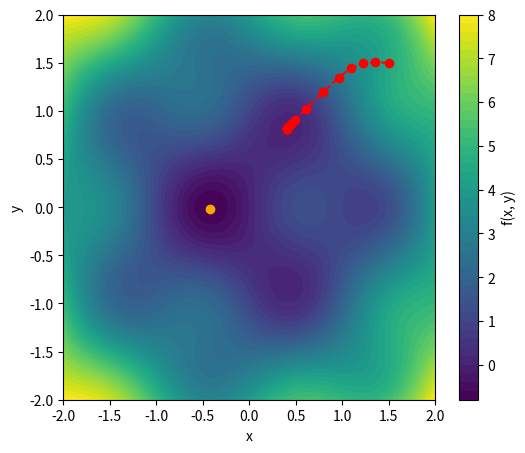

This chart was generated by the following Python code:
import numpy as np
import matplotlib.pyplot as plt


# Define a function with two parameters
def f(x, y):
    return np.sin(np.pi * x) * np.cos(np.pi * y) + (x**2 + y**2)


# Partial derivatives
def df_dx(x, y):
    return np.pi * np.cos(np.pi * x) * np.cos(np.pi * y) + 2 * x


def df_dy(x, y):
    return -np.pi * np.sin(np.pi * x) * np.sin(np.pi * y) + 2 * y


# Gradient descent implementation
def gradient_descent(learning_rate=0.05, max_iter=50, x_init=1.5, y_init=1.5):
    x, y = x_init, y_init  # Initial guess
    history = [(x, y)]  # Store descent path

    for _ in range(max_iter):
        grad_x = df_dx(x, y)  # Compute gradient
        grad_y = df_dy(x, y)
        x = x - learning_rate * grad_x  # Update step
        y = y - learning_rate * grad_y
        history.append((x, y))

        # Stop if gradient is small
        if np.sqrt(grad_x**2 + grad_y**2) < 1e-5:
            break

    return history


# Run gradient descent
history = gradient_descent()

# Plot function landscape and descent path
x_vals = np.linspace(-2, 2, 100)
y_vals = np.linspace(-2, 2, 100)
X, Y = np.meshgrid(x_vals, y_vals)
Z = f(X, Y)

# Find the indices of the minimum value
min_index = np.unravel_index(np.argmin(Z), Z.shape)
min_x = X[min_index]
min_y = Y[min_index]
min_value = Z[min_index]
print(f"Minimum value of f(x, y) is {min_value} at coordinates ({min_x}, {min_y})")

plt.figure(figsize=(6, 5))
plt.contourf(X, Y, Z, levels=50, cmap="viridis")
plt.colorbar(label="f(x, y)")

# Plot descent path
history_x = [point[0] for point in history]
history_y = [point[1] for point in history]
history_z = [f(x, y) for x, y in history]
plt.plot(
    history_x,
    history_y,
    color="red",
    marker="o",
    linestyle="dashed",
    label="Descent path",
)
plt.plot([min_x], [min_y], color="orange", marker="o")

plt.xlabel("x")
plt.ylabel("y")
# plt.legend()
# plt.title('Gradient Descent on f(x, y)')
plt.savefig("gradient.pdf", bbox_inches="tight", transparent=True, pad_inches=0)
# plt.show()
